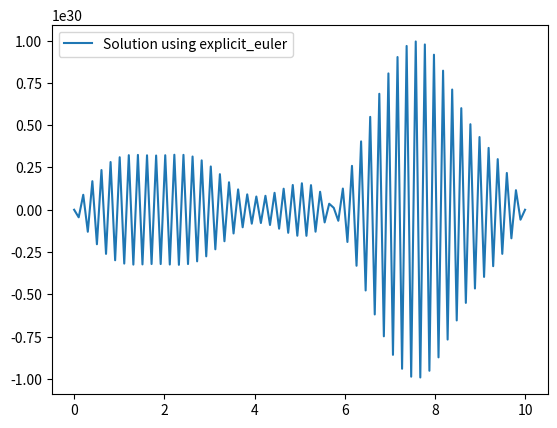

Write the Python code that produced this figure.
import numpy as np
import matplotlib.pyplot as plt
from scipy.sparse import diags
from scipy.sparse.linalg import spsolve
from scipy.integrate import solve_ivp

def explicit_euler(u0, dt, dx, D, tmax):
    steps = int(tmax / dt)
    u = u0.copy()
    for _ in range(steps):
        u[1:-1] = u[1:-1] + D * dt / dx**2 * (u[2:] - 2*u[1:-1] + u[:-2])
    return u, np.linspace(0, tmax, steps+1)

def method_of_lines(u0, dt, dx, D, tmax):
    def pde(t, u):
        dudt = np.zeros_like(u)
        dudt[1:-1] = D / dx**2 * (u[2:] - 2*u[1:-1] + u[:-2])
        return dudt
    
    t_span = (0, tmax)
    sol = solve_ivp(pde, t_span, u0, method='RK45', max_step=dt)
    return sol.y, sol.t

def implicit_euler(u0, dt, dx, D, tmax):
    steps = int(tmax / dt)
    n = len(u0)
    k = D * dt / dx**2
    A = diags([-k, 1+2*k, -k], [-1, 0, 1], shape=(n, n)).tocsc()
    u = u0.copy()
    for _ in range(steps):
        u = spsolve(A, u)
    return u, np.linspace(0, tmax, steps+1)

def imex(u0, dt, dx, D, tmax, nonlinear_term):
    steps = int(tmax / dt)
    n = len(u0)
    k = D * dt / dx**2
    A = diags([-k, 1+2*k, -k], [-1, 0, 1], shape=(n, n)).tocsc()
    u = u0.copy()
    for _ in range(steps):
        u_nonlinear = u + dt * nonlinear_term(u)
        u = spsolve(A, u_nonlinear)
    return u, np.linspace(0, tmax, steps+1)

def solve_pde(method, u0, dt, dx, D, tmax, nonlinear_term=None):
    if method == 'explicit_euler':
        return explicit_euler(u0, dt, dx, D, tmax)
    elif method == 'method_of_lines':
        return method_of_lines(u0, dt, dx, D, tmax)
    elif method == 'implicit_euler':
        return implicit_euler(u0, dt, dx, D, tmax)
    elif method == 'imex':
        if nonlinear_term is None:
            raise ValueError("Nonlinear term must be provided for IMEX method")
        return imex(u0, dt, dx, D, tmax, nonlinear_term)
    else:
        raise ValueError("Invalid method specified")

# Example usage
if __name__ == "__main__":
    L = 10
    nx = 100
    dx = L / (nx - 1)
    x = np.linspace(0, L, nx)
    u0 = np.sin(np.pi * x / L)  # Initial condition
    D = 1.0
    dt = 0.01
    tmax = 1.0

    method = 'explicit_euler'  # Can be changed to any of the available methods
    u, t = solve_pde(method, u0, dt, dx, D, tmax)
    plt.plot(x, u[:, -1] if u.ndim > 1 else u, label=f'Solution using {method}')
    plt.legend()
    plt.show()
